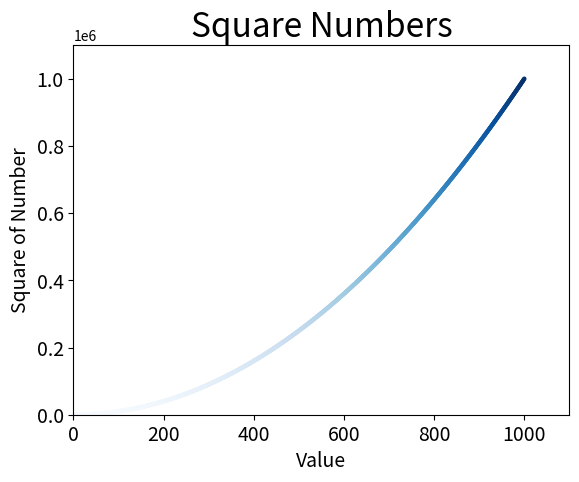

This figure's Python source:
import matplotlib.pyplot as plt

# 传递下面两个参数以绘制一系列点(可以写成表达式)

x_value = list(range(1, 1001))
y_value = [x ** 2 for x in x_value]  # 迭代表达式

plt.scatter(x_value, y_value, c=y_value, cmap=plt.cm.Blues,
            edgecolors='none', s=10)  # 参数设置点的大小
# edgecolors=参数设置了点的轮廓
# c=''修改数据点颜色,可以设置RGB值
# c参数设置成y的列表,使用参数cmap来告诉pyplot使用哪个颜色映射(映射可以从matplotlib官网找到color example)

# 设置图标标题y_value# 设定图标标题并为坐标轴加上标签
plt.title("Square Numbers", fontsize=24)
plt.xlabel("Value", fontsize=14)
plt.ylabel("Square of Number", fontsize=14)

# 设定刻度样式,axis指定影响两个轴,major表示主刻度
plt.tick_params(axis='both', which='major', labelsize=14)


# 设定坐标轴取值范围
plt.axis([0, 1100, 0, 1100000])
plt.show()
plt.savefig('squares_plot.png', bbox_inches='tight')  # 改行将生成的图保存进该目录,第二个参数表示裁掉多余空白区域
